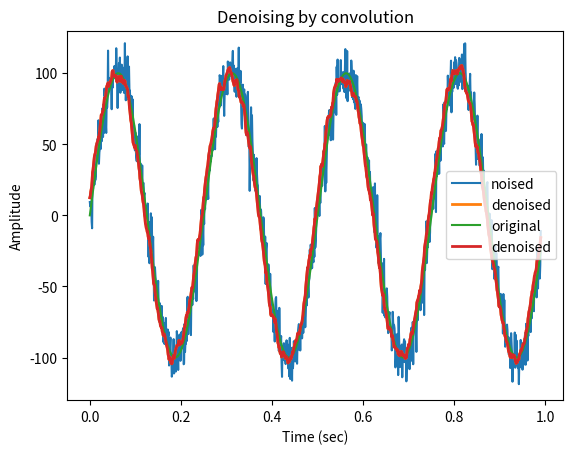

This figure's Python source:
#!/usr/bin/env python3

""" 音声情報処理 n本ノック !! """

# MIT License

# Copyright (C) 2020 by Akira TAMAMORI

# Permission is hereby granted, free of charge, to any person
# obtaining a copy of this software and associated documentation files
# (the Software"), to deal in the Software without restriction,
# including without limitation the rights to use, copy, modify, merge,
# publish, distribute, sublicense, and/or sell copies of the Software,
# and to permit persons to whom the Software is furnished to do so,
# subject to the following conditions:

# The above copyright notice and this permission notice shall be
# included in all copies or substantial portions of the Software.

# THE SOFTWARE IS PROVIDED "AS IS", WITHOUT WARRANTY OF ANY KIND,
# EXPRESS OR IMPLIED, INCLUDING BUT NOT LIMITED TO THE WARRANTIES OF
# MERCHANTABILITY, FITNESS FOR A PARTICULAR PURPOSE AND
# NONINFRINGEMENT. IN NO EVENT SHALL THE AUTHORS OR COPYRIGHT HOLDERS BE
# LIABLE FOR ANY CLAIM, DAMAGES OR OTHER LIABILITY, WHETHER IN AN ACTION
# OF CONTRACT, TORT OR OTHERWISE, ARISING FROM, OUT OF OR IN CONNECTION
# WITH THE SOFTWARE OR THE USE OR OTHER DEALINGS IN THE SOFTWARE.

# Commentary:
# - ディジタルな正弦波を作成する
# - scipyのsignalモジュールで畳み込みを実行
# - 移動平均フィルタによりホワイトノイズの除去

import matplotlib.pyplot as plt
import numpy as np

n_framerate = 1000            # 標本化周波数 (Hz)

freq = 4                      # 正弦波の周波数 (Hz)
duration = 1                  # 音の継続時間 (sec)
amplitude = 100               # 正弦波の振幅

noise_gain = 10               # 雑音のゲイン

T = 1.0 / n_framerate         # 標本化周期 (sec)

# 係数作成
COEF_LEN = 10
coef = np.ones(COEF_LEN) / COEF_LEN

# 正弦波作成
time = np.arange(0, duration, T)  # 継続時間に等しい標本点の作成
sine_wave = amplitude * np.sin(2 * np.pi * freq * time)

# ホワイトノイズ作成
noise = np.random.randn(len(time))
noise *= noise_gain

# ノイズの重畳
sine_wave_noised = sine_wave + noise

# 正弦波に窓をかける
sine_wave_convolved = np.convolve(sine_wave_noised, coef, "valid")
signal_len = len(sine_wave_convolved)

# ノイズ重畳後とノイズ除去後の比較
plt.plot(time[:signal_len], sine_wave_noised[:signal_len], label="noised")
plt.plot(time[:signal_len], sine_wave_convolved, label="denoised", linewidth=2)
plt.xlabel("Time (sec)")
plt.ylabel("Amplitude")
plt.ylim(-amplitude - 3.0 * noise_gain, amplitude + 3.0 * noise_gain)
plt.title("Denoising by convolution")
plt.legend()
plt.show()

# ノイズ重畳前とノイズ除去後の比較
plt.plot(time[:signal_len], sine_wave[:signal_len], label="original")
plt.plot(time[:signal_len], sine_wave_convolved, label="denoised", linewidth=2)
plt.xlabel("Time (sec)")
plt.ylabel("Amplitude")
plt.ylim(-amplitude - 3.0 * noise_gain, amplitude + 3.0 * noise_gain)
plt.title("Denoising by convolution")
plt.legend()
plt.show()
